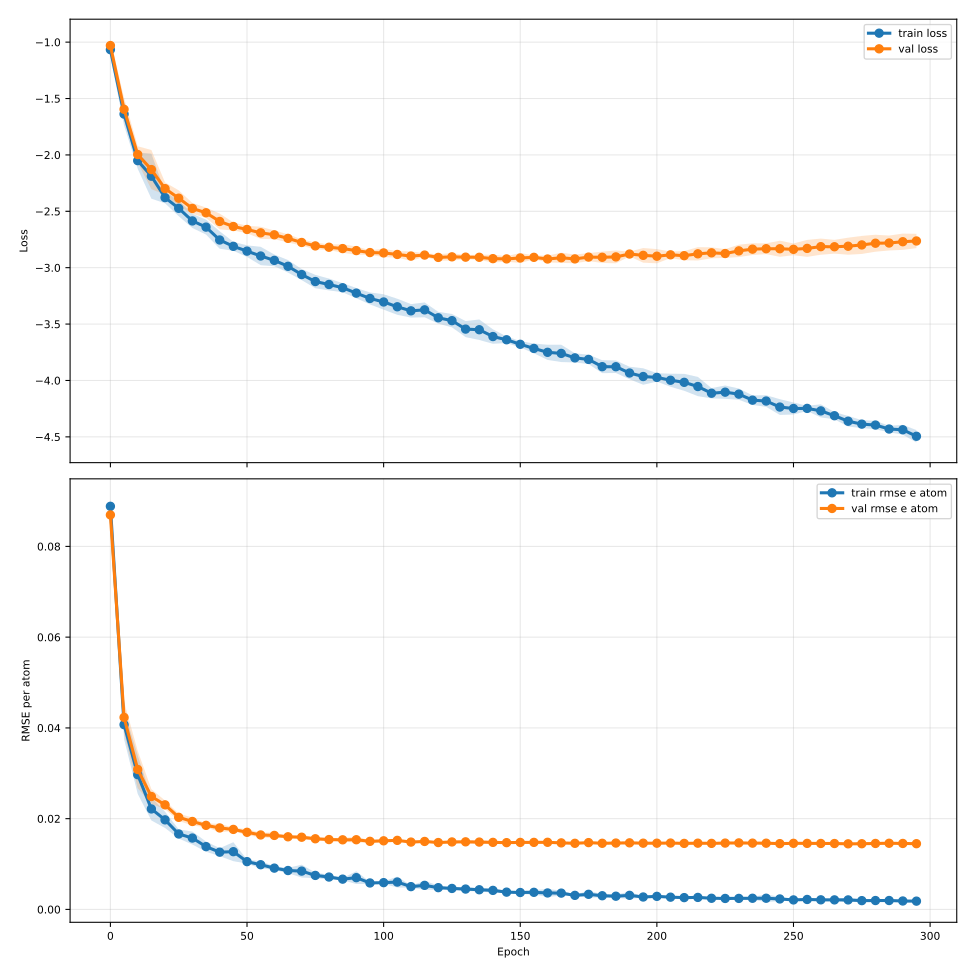

Data behind this chart, as committed beside it:
epoch, train_loss, train_loss_mean, train_loss_std, train_loss_ci95_low, train_loss_ci95_high, train_loss_n, val_loss, val_loss_mean, val_loss_std, val_loss_ci95_low, val_loss_ci95_high, val_loss_n, train_rmse_e_atom, train_rmse_e_atom_mean, train_rmse_e_atom_std, train_rmse_e_atom_ci95_low, train_rmse_e_atom_ci95_high, train_rmse_e_atom_n, val_rmse_e_atom, val_rmse_e_atom_mean, val_rmse_e_atom_std, val_rmse_e_atom_ci95_low, val_rmse_e_atom_ci95_high
0, -1.067, -1.067, 0.04914, -1.128, -1.006, 5, -1.03, -1.03, 0.04418, -1.085, -0.9752, 5, 0.08884, 0.08884, 0.001299, 0.08722, 0.09045, 5, 0.08694, 0.08694, 0.002639, 0.08366, 0.09022
5, -1.638, -1.638, 0.08128, -1.739, -1.537, 5, -1.595, -1.595, 0.08078, -1.696, -1.495, 5, 0.04072, 0.04072, 0.002573, 0.03753, 0.04392, 5, 0.04231, 0.04231, 0.002798, 0.03884, 0.04579
10, -2.051, -2.051, 0.05842, -2.123, -1.978, 5, -1.996, -1.996, 0.05902, -2.07, -1.923, 5, 0.02969, 0.02969, 0.003409, 0.02546, 0.03392, 5, 0.03084, 0.03084, 0.003317, 0.02672, 0.03496
15, -2.189, -2.189, 0.1608, -2.388, -1.989, 5, -2.13, -2.13, 0.1395, -2.303, -1.957, 5, 0.02214, 0.02214, 0.002048, 0.0196, 0.02469, 5, 0.02488, 0.02488, 0.00131, 0.02326, 0.02651
20, -2.378, -2.378, 0.04094, -2.429, -2.328, 5, -2.299, -2.299, 0.04455, -2.354, -2.244, 5, 0.01974, 0.01974, 0.001446, 0.01794, 0.02153, 5, 0.02304, 0.02304, 0.000769, 0.02209, 0.024
25, -2.474, -2.474, 0.05636, -2.543, -2.404, 5, -2.384, -2.384, 0.05603, -2.453, -2.314, 5, 0.01663, 0.01663, 0.0008065, 0.01562, 0.01763, 5, 0.02029, 0.02029, 0.0006439, 0.0195, 0.02109
30, -2.585, -2.585, 0.05059, -2.648, -2.523, 5, -2.474, -2.474, 0.03898, -2.523, -2.426, 5, 0.01573, 0.01573, 0.001149, 0.0143, 0.01715, 5, 0.01938, 0.01938, 0.0007068, 0.0185, 0.02026
35, -2.64, -2.64, 0.05339, -2.706, -2.574, 5, -2.513, -2.513, 0.03693, -2.559, -2.467, 5, 0.01384, 0.01384, 0.0009083, 0.01271, 0.01497, 5, 0.01852, 0.01852, 0.000339, 0.0181, 0.01895
40, -2.754, -2.754, 0.06241, -2.832, -2.677, 5, -2.59, -2.59, 0.05649, -2.66, -2.52, 5, 0.01261, 0.01261, 0.0007098, 0.01173, 0.0135, 5, 0.01795, 0.01795, 0.0007529, 0.01702, 0.01889
45, -2.811, -2.811, 0.03197, -2.85, -2.771, 5, -2.635, -2.635, 0.02872, -2.67, -2.599, 5, 0.01272, 0.01272, 0.001685, 0.01063, 0.01481, 5, 0.01763, 0.01763, 0.0003026, 0.01725, 0.01801
50, -2.853, -2.853, 0.04123, -2.904, -2.802, 5, -2.661, -2.661, 0.02682, -2.694, -2.628, 5, 0.01053, 0.01053, 0.0003574, 0.01008, 0.01097, 5, 0.01699, 0.01699, 0.0005491, 0.01631, 0.01768
55, -2.896, -2.896, 0.0657, -2.978, -2.815, 5, -2.691, -2.691, 0.04329, -2.745, -2.637, 5, 0.009849, 0.009849, 0.0006302, 0.009067, 0.01063, 5, 0.01641, 0.01641, 0.000408, 0.0159, 0.01691
60, -2.935, -2.935, 0.04171, -2.987, -2.883, 5, -2.709, -2.709, 0.03097, -2.747, -2.67, 5, 0.009099, 0.009099, 0.0003294, 0.00869, 0.009508, 5, 0.01631, 0.01631, 0.0005241, 0.01566, 0.01696
65, -2.988, -2.988, 0.0448, -3.043, -2.932, 5, -2.74, -2.74, 0.02914, -2.776, -2.704, 5, 0.008569, 0.008569, 0.0004711, 0.007985, 0.009154, 5, 0.016, 0.016, 0.000154, 0.01581, 0.0162
70, -3.061, -3.061, 0.03965, -3.11, -3.012, 5, -2.776, -2.776, 0.02226, -2.804, -2.749, 5, 0.008442, 0.008442, 0.001142, 0.007024, 0.009861, 5, 0.01591, 0.01591, 0.0003854, 0.01543, 0.01639
75, -3.123, -3.123, 0.04772, -3.182, -3.064, 5, -2.807, -2.807, 0.02451, -2.837, -2.776, 5, 0.007491, 0.007491, 0.0004967, 0.006874, 0.008108, 5, 0.01557, 0.01557, 0.0003174, 0.01518, 0.01596
80, -3.149, -3.149, 0.04232, -3.202, -3.096, 5, -2.819, -2.819, 0.01995, -2.843, -2.794, 5, 0.007134, 0.007134, 0.0004156, 0.006618, 0.007649, 5, 0.01539, 0.01539, 0.0002705, 0.01506, 0.01573
85, -3.178, -3.178, 0.03252, -3.218, -3.137, 5, -2.831, -2.831, 0.03005, -2.868, -2.793, 5, 0.00667, 0.00667, 0.0002003, 0.006421, 0.006919, 5, 0.01534, 0.01534, 0.0003352, 0.01492, 0.01575
90, -3.226, -3.226, 0.03656, -3.271, -3.18, 5, -2.848, -2.848, 0.02992, -2.886, -2.811, 5, 0.006996, 0.006996, 0.001132, 0.005591, 0.008401, 5, 0.01536, 0.01536, 0.0005181, 0.01471, 0.016
95, -3.273, -3.273, 0.04274, -3.326, -3.22, 5, -2.866, -2.866, 0.0162, -2.886, -2.846, 5, 0.005828, 0.005828, 0.000173, 0.005613, 0.006043, 5, 0.015, 0.015, 0.0002015, 0.01475, 0.01525
100, -3.304, -3.304, 0.05502, -3.372, -3.236, 5, -2.869, -2.869, 0.02994, -2.906, -2.832, 5, 0.0059, 0.0059, 0.0002304, 0.005614, 0.006186, 5, 0.01512, 0.01512, 0.0003146, 0.01473, 0.01551
105, -3.347, -3.347, 0.05742, -3.418, -3.275, 5, -2.883, -2.883, 0.02303, -2.911, -2.854, 5, 0.006028, 0.006028, 0.0009657, 0.004829, 0.007226, 5, 0.01522, 0.01522, 0.000173, 0.015, 0.01543
110, -3.383, -3.383, 0.04833, -3.443, -3.323, 5, -2.897, -2.897, 0.03393, -2.939, -2.855, 5, 0.005022, 0.005022, 0.0002068, 0.004765, 0.005278, 5, 0.01484, 0.01484, 0.0001981, 0.01459, 0.01508
115, -3.374, -3.374, 0.05305, -3.44, -3.308, 5, -2.888, -2.888, 0.01232, -2.903, -2.873, 5, 0.005301, 0.005301, 0.0007737, 0.00434, 0.006261, 5, 0.01498, 0.01498, 0.0002234, 0.0147, 0.01526
120, -3.444, -3.444, 0.0423, -3.497, -3.392, 5, -2.909, -2.909, 0.02283, -2.937, -2.88, 5, 0.004794, 0.004794, 0.0004047, 0.004292, 0.005297, 5, 0.01474, 0.01474, 0.0001435, 0.01456, 0.01492
125, -3.47, -3.47, 0.04773, -3.529, -3.41, 5, -2.904, -2.904, 0.02676, -2.937, -2.871, 5, 0.004621, 0.004621, 0.0001947, 0.004379, 0.004863, 5, 0.01487, 0.01487, 0.000188, 0.01463, 0.0151
130, -3.545, -3.545, 0.05736, -3.616, -3.473, 5, -2.907, -2.907, 0.01439, -2.924, -2.889, 5, 0.004484, 0.004484, 0.00037, 0.004024, 0.004943, 5, 0.01489, 0.01489, 0.0002804, 0.01454, 0.01524
135, -3.55, -3.55, 0.07333, -3.641, -3.459, 5, -2.908, -2.908, 0.01906, -2.931, -2.884, 5, 0.004332, 0.004332, 0.0002844, 0.003979, 0.004685, 5, 0.01484, 0.01484, 0.0003789, 0.01437, 0.01531
140, -3.611, -3.611, 0.0517, -3.675, -3.547, 5, -2.92, -2.92, 0.02771, -2.954, -2.885, 5, 0.004192, 0.004192, 0.0004097, 0.003684, 0.004701, 5, 0.01477, 0.01477, 0.0002159, 0.01451, 0.01504
145, -3.639, -3.639, 0.02334, -3.668, -3.61, 5, -2.922, -2.922, 0.01986, -2.947, -2.897, 5, 0.003806, 0.003806, 0.0001675, 0.003598, 0.004014, 5, 0.01471, 0.01471, 7.303310664774355e-05, 0.01462, 0.0148
150, -3.679, -3.679, 0.02286, -3.708, -3.651, 5, -2.914, -2.914, 0.03573, -2.958, -2.87, 5, 0.003725, 0.003725, 0.0002795, 0.003378, 0.004072, 5, 0.01477, 0.01477, 0.0001739, 0.01455, 0.01498
155, -3.716, -3.716, 0.03486, -3.759, -3.673, 5, -2.908, -2.908, 0.01367, -2.925, -2.891, 5, 0.003765, 0.003765, 0.0003995, 0.00327, 0.004261, 5, 0.01477, 0.01477, 0.0002346, 0.01448, 0.01506
160, -3.75, -3.75, 0.05425, -3.818, -3.683, 5, -2.923, -2.923, 0.02406, -2.953, -2.893, 5, 0.003626, 0.003626, 0.0006997, 0.002758, 0.004495, 5, 0.01479, 0.01479, 0.000127, 0.01463, 0.01495
165, -3.76, -3.76, 0.06189, -3.837, -3.683, 5, -2.912, -2.912, 0.03659, -2.958, -2.867, 5, 0.003591, 0.003591, 0.0004521, 0.00303, 0.004152, 5, 0.01466, 0.01466, 0.0001528, 0.01447, 0.01485
170, -3.8, -3.8, 0.03273, -3.84, -3.759, 5, -2.922, -2.922, 0.03102, -2.961, -2.884, 5, 0.003095, 0.003095, 0.0001297, 0.002934, 0.003256, 5, 0.01457, 0.01457, 0.000121, 0.01442, 0.01472
175, -3.813, -3.813, 0.03345, -3.855, -3.772, 5, -2.906, -2.906, 0.02873, -2.942, -2.87, 5, 0.003329, 0.003329, 0.0006044, 0.002578, 0.004079, 5, 0.01472, 0.01472, 0.000177, 0.0145, 0.01494
180, -3.878, -3.878, 0.04634, -3.935, -3.82, 5, -2.908, -2.908, 0.04044, -2.958, -2.858, 5, 0.003014, 0.003014, 0.0002948, 0.002648, 0.00338, 5, 0.01457, 0.01457, 0.0001431, 0.01439, 0.01475
185, -3.878, -3.878, 0.04472, -3.934, -3.823, 5, -2.904, -2.904, 0.04577, -2.961, -2.848, 5, 0.002911, 0.002911, 0.0002992, 0.002539, 0.003282, 5, 0.01462, 0.01462, 0.0001227, 0.01447, 0.01478
190, -3.934, -3.934, 0.04472, -3.989, -3.878, 5, -2.879, -2.879, 0.01707, -2.9, -2.858, 5, 0.0031, 0.0031, 0.0006277, 0.00232, 0.003879, 5, 0.01467, 0.01467, 0.0002949, 0.0143, 0.01504
195, -3.965, -3.965, 0.05889, -4.038, -3.892, 5, -2.891, -2.891, 0.05235, -2.956, -2.826, 5, 0.002736, 0.002736, 9.968217973702607e-05, 0.002612, 0.002859, 5, 0.0146, 0.0146, 6.895368772929063e-05, 0.01451, 0.01468
200, -3.973, -3.973, 0.03009, -4.01, -3.935, 5, -2.898, -2.898, 0.05083, -2.961, -2.835, 5, 0.002876, 0.002876, 0.0001557, 0.002683, 0.00307, 5, 0.01459, 0.01459, 8.244775041620909e-05, 0.01449, 0.0147
205, -3.998, -3.998, 0.04679, -4.056, -3.94, 5, -2.886, -2.886, 0.02338, -2.915, -2.857, 5, 0.002697, 0.002697, 0.0001476, 0.002513, 0.00288, 5, 0.01462, 0.01462, 0.000121, 0.01447, 0.01477
210, -4.017, -4.017, 0.0605, -4.092, -3.942, 5, -2.893, -2.893, 0.03272, -2.934, -2.853, 5, 0.002601, 0.002601, 0.0001107, 0.002463, 0.002738, 5, 0.01455, 0.01455, 8.996007719299833e-05, 0.01444, 0.01466
215, -4.054, -4.054, 0.06886, -4.139, -3.968, 5, -2.877, -2.877, 0.04769, -2.936, -2.818, 5, 0.002643, 0.002643, 0.000287, 0.002287, 0.002999, 5, 0.0146, 0.0146, 0.0001325, 0.01443, 0.01476
220, -4.113, -4.113, 0.03703, -4.159, -4.067, 5, -2.868, -2.868, 0.03919, -2.917, -2.819, 5, 0.002454, 0.002454, 0.0001021, 0.002327, 0.002581, 5, 0.01455, 0.01455, 4.350585021298973e-05, 0.0145, 0.01461
225, -4.104, -4.104, 0.04758, -4.163, -4.045, 5, -2.874, -2.874, 0.03161, -2.914, -2.835, 5, 0.002415, 0.002415, 0.0001384, 0.002244, 0.002587, 5, 0.01462, 0.01462, 8.206949037583384e-05, 0.01451, 0.01472
230, -4.121, -4.121, 0.0403, -4.171, -4.071, 5, -2.851, -2.851, 0.04411, -2.906, -2.796, 5, 0.002423, 0.002423, 0.0002589, 0.002102, 0.002745, 5, 0.01466, 0.01466, 0.0002486, 0.01435, 0.01497
235, -4.175, -4.175, 0.03414, -4.217, -4.132, 5, -2.836, -2.836, 0.04194, -2.888, -2.784, 5, 0.002457, 0.002457, 0.0002654, 0.002128, 0.002786, 5, 0.01461, 0.01461, 0.0001413, 0.01443, 0.01478
240, -4.183, -4.183, 0.04165, -4.234, -4.131, 5, -2.832, -2.832, 0.03841, -2.879, -2.784, 5, 0.002463, 0.002463, 0.0006654, 0.001637, 0.003289, 5, 0.01459, 0.01459, 6.136306569054108e-05, 0.01452, 0.01467
245, -4.236, -4.236, 0.05632, -4.306, -4.166, 5, -2.832, -2.832, 0.05764, -2.904, -2.761, 5, 0.002302, 0.002302, 0.0003771, 0.001834, 0.00277, 5, 0.0145, 0.0145, 4.828361428297027e-05, 0.01444, 0.01456
250, -4.249, -4.249, 0.04287, -4.302, -4.195, 5, -2.837, -2.837, 0.04198, -2.889, -2.785, 5, 0.002091, 0.002091, 0.0001315, 0.001928, 0.002255, 5, 0.01457, 0.01457, 7.725029734070854e-05, 0.01447, 0.01466
255, -4.248, -4.248, 0.01887, -4.271, -4.224, 5, -2.829, -2.829, 0.06058, -2.904, -2.754, 5, 0.002192, 0.002192, 0.0002284, 0.001908, 0.002475, 5, 0.01455, 0.01455, 0.000166, 0.01435, 0.01476
260, -4.27, -4.27, 0.0467, -4.328, -4.212, 5, -2.814, -2.814, 0.05778, -2.885, -2.742, 5, 0.002111, 0.002111, 0.0002013, 0.001861, 0.002361, 5, 0.01453, 0.01453, 3.083143749321214e-05, 0.0145, 0.01457
265, -4.313, -4.313, 0.02604, -4.345, -4.28, 5, -2.814, -2.814, 0.0492, -2.875, -2.753, 5, 0.002099, 0.002099, 0.0002226, 0.001823, 0.002376, 5, 0.01452, 0.01452, 0.0001107, 0.01438, 0.01466
270, -4.362, -4.362, 0.03774, -4.408, -4.315, 5, -2.81, -2.81, 0.06084, -2.885, -2.734, 5, 0.002093, 0.002093, 0.0003953, 0.001602, 0.002584, 5, 0.01445, 0.01445, 5.086645892642631e-05, 0.01439, 0.01452
275, -4.387, -4.387, 0.02848, -4.423, -4.352, 5, -2.798, -2.798, 0.06445, -2.878, -2.718, 5, 0.001933, 0.001933, 0.0002017, 0.001683, 0.002184, 5, 0.01447, 0.01447, 9.208523412375353e-05, 0.01436, 0.01459
280, -4.395, -4.395, 0.02992, -4.433, -4.358, 5, -2.783, -2.783, 0.06065, -2.858, -2.708, 5, 0.001956, 0.001956, 0.0002388, 0.00166, 0.002253, 5, 0.01454, 0.01454, 8.968562134600642e-05, 0.01442, 0.01465
285, -4.431, -4.431, 0.02331, -4.46, -4.402, 5, -2.781, -2.781, 0.05327, -2.847, -2.715, 5, 0.00196, 0.00196, 5.772350820949936e-05, 0.001889, 0.002032, 5, 0.01458, 0.01458, 0.0001224, 0.01443, 0.01473
290, -4.437, -4.437, 0.03494, -4.481, -4.394, 5, -2.77, -2.77, 0.05811, -2.842, -2.698, 5, 0.001856, 0.001856, 0.000132, 0.001692, 0.00202, 5, 0.01454, 0.01454, 0.0001046, 0.01441, 0.01467
295, -4.495, -4.495, 0.04448, -4.55, -4.44, 5, -2.763, -2.763, 0.05126, -2.827, -2.699, 5, 0.001822, 0.001822, 0.0001178, 0.001676, 0.001969, 5, 0.01448, 0.01448, 0.0001021, 0.01436, 0.01461
